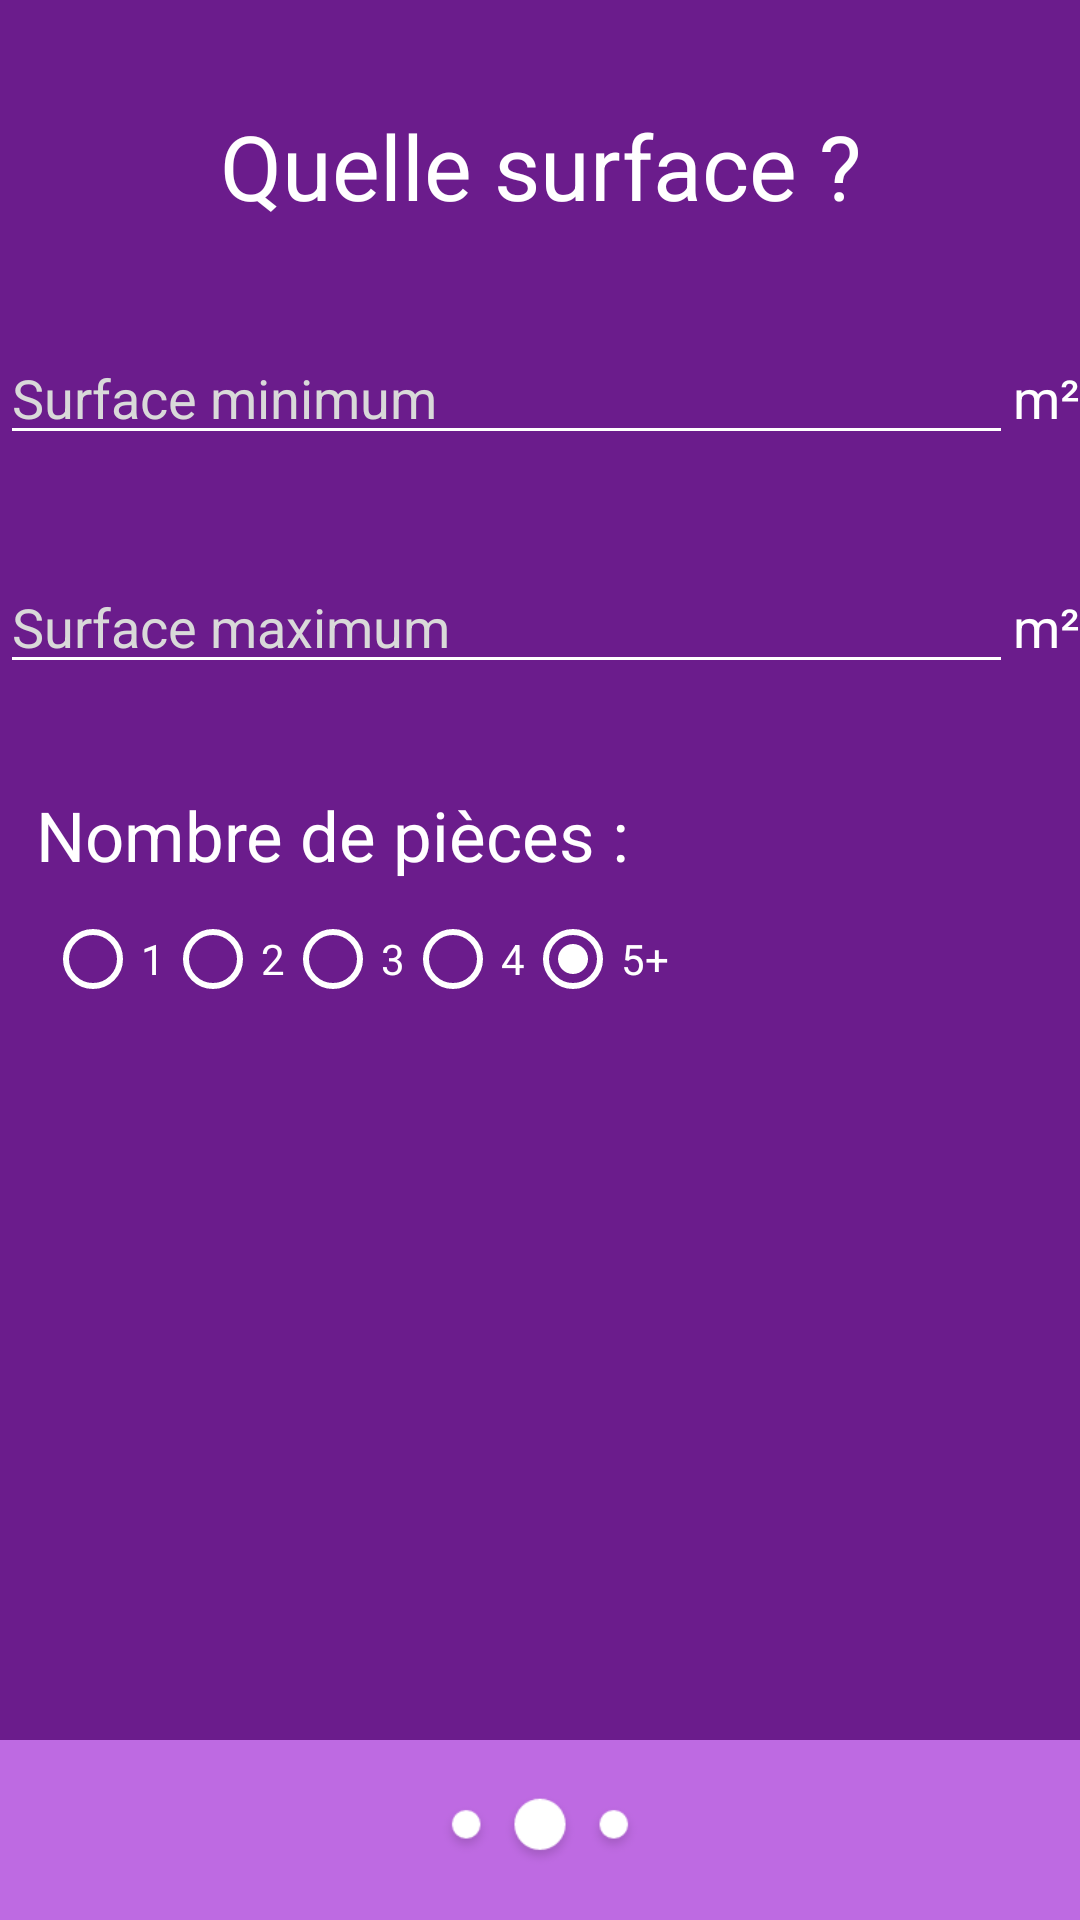

The Android layout XML behind this screen, and the referenced resources:
<!-- AndroidManifest.xml: application theme AppTheme -->
<!-- res/layout/filtre2_achat.xml -->
<?xml version="1.0" encoding="utf-8"?>
<android.support.design.widget.CoordinatorLayout xmlns:android="http://schemas.android.com/apk/res/android"
    android:layout_width="match_parent"
    android:layout_height="match_parent"
    android:background="#6B1C8C"
    android:orientation="vertical">

    <LinearLayout
        android:layout_width="match_parent"
        android:layout_height="match_parent"
        android:orientation="vertical">


        <LinearLayout
            android:layout_width="match_parent"
            android:layout_height="wrap_content"
            android:gravity="center">

            <TextView
                android:id="@+id/quelle_surface"
                android:layout_width="230dp"
                android:layout_height="wrap_content"
                android:layout_marginTop="35dp"
                android:layout_marginBottom="35dp"
                android:textSize="30dp"
                android:layout_gravity="center"
                android:gravity="center"
                android:text="@string/quelle_surface"/>

        </LinearLayout>
        <LinearLayout
            android:layout_width="wrap_content"
            android:layout_height="wrap_content"
            android:layout_gravity="center">

            <EditText
                android:id="@+id/surface_min"
                android:layout_width="370dp"
                android:layout_height="wrap_content"
                android:inputType="number"
                android:hint="@string/surface_minimum"
                android:theme="@style/MyEditTextTheme"
                android:textColor="@color/white"
                android:layout_weight="1"
                android:textColorHint="#d9d9d9"
                android:textAppearance="?android:attr/textAppearanceMedium" />

            <TextView
                android:id="@+id/value_unit_symbol_min"
                android:layout_width="wrap_content"
                android:layout_height="25dip"
                android:text="@string/mcarre"
                android:textAppearance="?android:attr/textAppearanceMedium"
                android:textColor="@color/white"/>
        </LinearLayout>
        <LinearLayout
            android:layout_width="wrap_content"
            android:layout_height="wrap_content"
            android:layout_marginTop="35dp"
            android:layout_gravity="center">

            <EditText
                android:id="@+id/surface_max"
                android:layout_width="370dp"
                android:layout_height="wrap_content"
                android:hint="@string/surface_maximum"
                android:inputType="number"
                android:theme="@style/MyEditTextTheme"
                android:textColorHint="#d9d9d9"
                android:textColor="@color/white"
                android:layout_weight="1"
                android:textAppearance="?android:attr/textAppearanceMedium" />

            <TextView
                android:id="@+id/value_unit_symbol_max"
                android:layout_width="wrap_content"
                android:layout_height="24dp"
                android:text="@string/mcarre"
                android:textAppearance="?android:attr/textAppearanceMedium"
                android:textColor="@color/white"/>
        </LinearLayout>
        <LinearLayout
            android:layout_width="match_parent"
            android:layout_height="wrap_content"
            android:orientation="vertical"
            >

            <TextView
                android:id="@+id/nbr_piece"
                android:layout_width="match_parent"
                android:layout_height="wrap_content"
                android:layout_marginTop="35dp"
                android:layout_marginLeft="12dp"
                android:textSize="23dp"
                android:text="@string/nombre_de_pieces"
                />

            <RadioGroup
                android:id="@+id/radio_recherche"
                android:layout_width="match_parent"
                android:layout_height="wrap_content"
                android:layout_marginLeft="15dp"
                android:layout_marginTop="10dp"
                android:orientation="horizontal">

                <RadioButton
                    android:layout_width="wrap_content"
                    android:layout_height="wrap_content"
                    android:id="@+id/radio_piece1"
                    android:text="1"
                    android:buttonTint="@color/white"
                    android:textColor="@color/white"
                    android:shadowColor="@color/white"
                    android:onClick="buttonclicked"
                    android:checked="true"
                    />
                <RadioButton
                    android:layout_width="wrap_content"
                    android:layout_height="wrap_content"
                    android:id="@+id/radio_piece2"
                    android:text="2"
                    android:buttonTint="@color/white"
                    android:textColor="@color/white"
                    android:shadowColor="@color/white"
                    android:onClick="buttonclicked"
                    android:checked="true"
                    />
                <RadioButton
                    android:layout_width="wrap_content"
                    android:layout_height="wrap_content"
                    android:id="@+id/radio_piece3"
                    android:text="3"
                    android:buttonTint="@color/white"
                    android:textColor="@color/white"
                    android:shadowColor="@color/white"
                    android:onClick="buttonclicked"
                    android:checked="true"
                    />
                <RadioButton
                    android:layout_width="wrap_content"
                    android:layout_height="wrap_content"
                    android:id="@+id/radio_piece4"
                    android:text="4"
                    android:buttonTint="@color/white"
                    android:textColor="@color/white"
                    android:shadowColor="@color/white"
                    android:onClick="buttonclicked"
                    android:checked="true"
                    />
                <RadioButton
                    android:layout_width="wrap_content"
                    android:layout_height="wrap_content"
                    android:id="@+id/radio_piece5etplus"
                    android:text="5+"
                    android:buttonTint="@color/white"
                    android:textColor="@color/white"
                    android:shadowColor="@color/white"
                    android:onClick="buttonclicked"
                    android:checked="true"
                    />

            </RadioGroup>

            </LinearLayout>


        </LinearLayout>

    <LinearLayout
        android:layout_width="match_parent"
        android:layout_height="60dp"
        android:background="#be6ae2"
        android:layout_gravity="bottom"
        android:gravity="center">

        <ImageView
            android:layout_width="70dp"
            android:layout_height="40dp"
            android:layout_gravity="center"
            android:src="@drawable/dot3_2"/>


    </LinearLayout>



</android.support.design.widget.CoordinatorLayout>
<!-- resources referenced by this layout -->
<resources>
  <color name="white">#ffffff</color>
  <!-- drawable dot3_2: png bitmap (drawable, 2318 bytes) -->
  <string name="mcarre">m²</string>
  <string name="nombre_de_pieces">Nombre de pièces :</string>
  <string name="quelle_surface">Quelle surface ?</string>
  <string name="surface_maximum">Surface maximum</string>
  <string name="surface_minimum">Surface minimum</string>
  <style name="MyEditTextTheme">
          
          <item name="colorControlNormal">#fff</item>
          <item name="colorControlActivated">#fff</item>
          <item name="colorControlHighlight">#fff</item>
          <item name="android:maxLines">1</item>
          <item name="android:lines">1</item>
          <item name="android:singleLine">true</item>
          
      </style>
  <style name="AppTheme" parent="Theme.AppCompat.Light.DarkActionBar">
          
          <item name="colorPrimary">@color/colorPrimary</item>
          <item name="colorPrimaryDark">@color/colorPrimaryDark</item>
          <item name="colorAccent">@color/colorAccent</item>
          <item name="android:textColor">#fff</item>
          <item name="android:textColorHint">#fff</item>
      </style>
  <color name="colorPrimary">#472747</color>
  <color name="colorPrimaryDark">#472747</color>
  <color name="colorAccent">#D81B60</color>
</resources>
